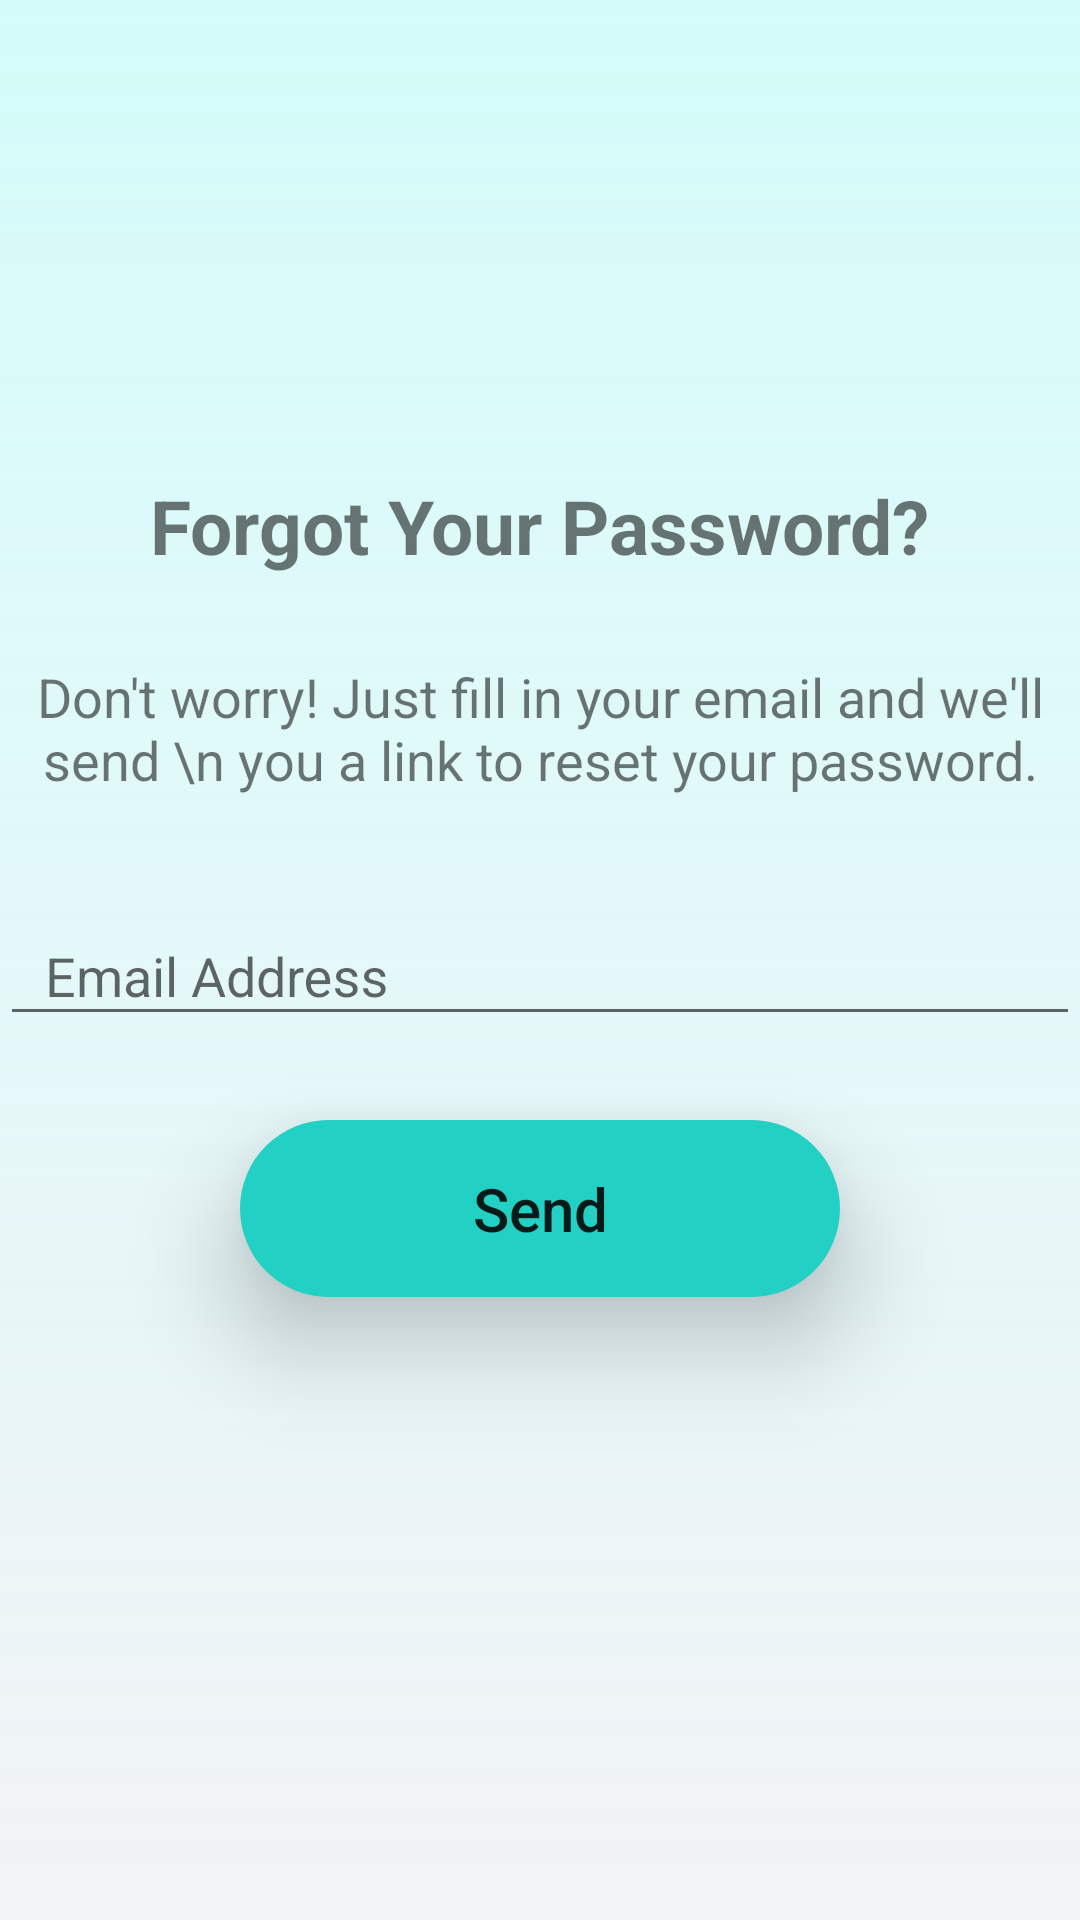

Produce the Android XML layout that renders to this screen, including the resource entries it uses.
<!-- AndroidManifest.xml: application theme NoActionBar -->
<!-- res/layout/activity_forgot_password.xml -->
<?xml version="1.0" encoding="utf-8"?>
<androidx.constraintlayout.widget.ConstraintLayout xmlns:android="http://schemas.android.com/apk/res/android"
    xmlns:app="http://schemas.android.com/apk/res-auto"
    xmlns:tools="http://schemas.android.com/tools"
    android:layout_width="match_parent"
    android:layout_height="match_parent"
    android:background="@drawable/background_questions"
    tools:context=".ForgotPasswordActivity">

    <TextView
        android:id="@+id/textView"
        android:layout_width="wrap_content"
        android:layout_height="0dp"
        android:text="@string/forgot_your_password"
        android:textStyle="bold"
        android:textSize="25sp"
        android:gravity="bottom"
        app:layout_constraintHeight_percent="0.3"
        app:layout_constraintEnd_toEndOf="parent"
        app:layout_constraintStart_toStartOf="parent"
        app:layout_constraintTop_toTopOf="parent"
       />

    <TextView
        android:id="@+id/text"
        android:layout_width="wrap_content"
        android:layout_height="wrap_content"
        android:text="Don't worry! Just fill in your email and we'll send \n
you a link to reset your password."
        android:textAlignment="center"
        android:textSize="18sp"
        app:layout_constraintBottom_toTopOf="@id/forgot_email"
        app:layout_constraintEnd_toEndOf="parent"
        app:layout_constraintStart_toStartOf="parent"
        app:layout_constraintTop_toBottomOf="@id/textView" />

    <com.google.android.material.textfield.TextInputLayout
        android:id="@+id/forgot_email"
        android:layout_width="match_parent"
        android:layout_height="wrap_content"
        android:hint="@string/email_address"
        app:layout_constraintEnd_toEndOf="parent"
        app:layout_constraintBottom_toTopOf="@id/sendbtn"
        app:layout_constraintStart_toStartOf="parent"
        app:layout_constraintTop_toBottomOf="@id/text">

        <com.google.android.material.textfield.TextInputEditText
            android:layout_width="match_parent"
            android:layout_height="wrap_content"
            android:inputType="textEmailAddress"
            android:maxLines="1"
            android:paddingStart="15dp"
            android:paddingEnd="5dp"/>

    </com.google.android.material.textfield.TextInputLayout>

    <Button
        android:id="@+id/sendbtn"
        style="@style/Widget.AppCompat.Button.Borderless"
        android:layout_width="200dp"
        android:layout_height="wrap_content"
        android:background="@drawable/background_button"
        android:elevation="20dp"
        android:padding="16dp"
        android:text="@string/send"
        android:textSize="20sp"
        android:textAllCaps="false"
        android:layout_marginBottom="180dp"
        app:layout_constraintBottom_toBottomOf="parent"
        app:layout_constraintEnd_toEndOf="parent"
        app:layout_constraintStart_toStartOf="parent"
        app:layout_constraintTop_toBottomOf="@id/forgot_email" />
</androidx.constraintlayout.widget.ConstraintLayout>
<!-- resources referenced by this layout -->
<resources>
  <!-- drawable background_button (drawable) -->
  <?xml version="1.0" encoding="utf-8"?>
  <shape xmlns:android="http://schemas.android.com/apk/res/android"
      android:shape="rectangle" >
  
      <solid android:color="@color/backgroundShape"/>
      <corners android:radius="100dp"/>
  </shape>
  <!-- drawable background_questions (drawable) -->
  <?xml version="1.0" encoding="utf-8"?>
  <shape xmlns:android="http://schemas.android.com/apk/res/android"
      android:shape="rectangle">
  
      <gradient
  
          android:startColor="#c3eff1f5"
          android:endColor="#f2d2fcfa"
          android:angle="90"/>
  
  </shape>
  <string name="email_address">Email Address</string>
  <string name="forgot_your_password">Forgot Your Password?</string>
  <string name="send">Send</string>
  <style name="NoActionBar" parent="Theme.AppCompat.Light.NoActionBar">
      </style>
  <color name="backgroundShape">#22d0c4</color>
</resources>
